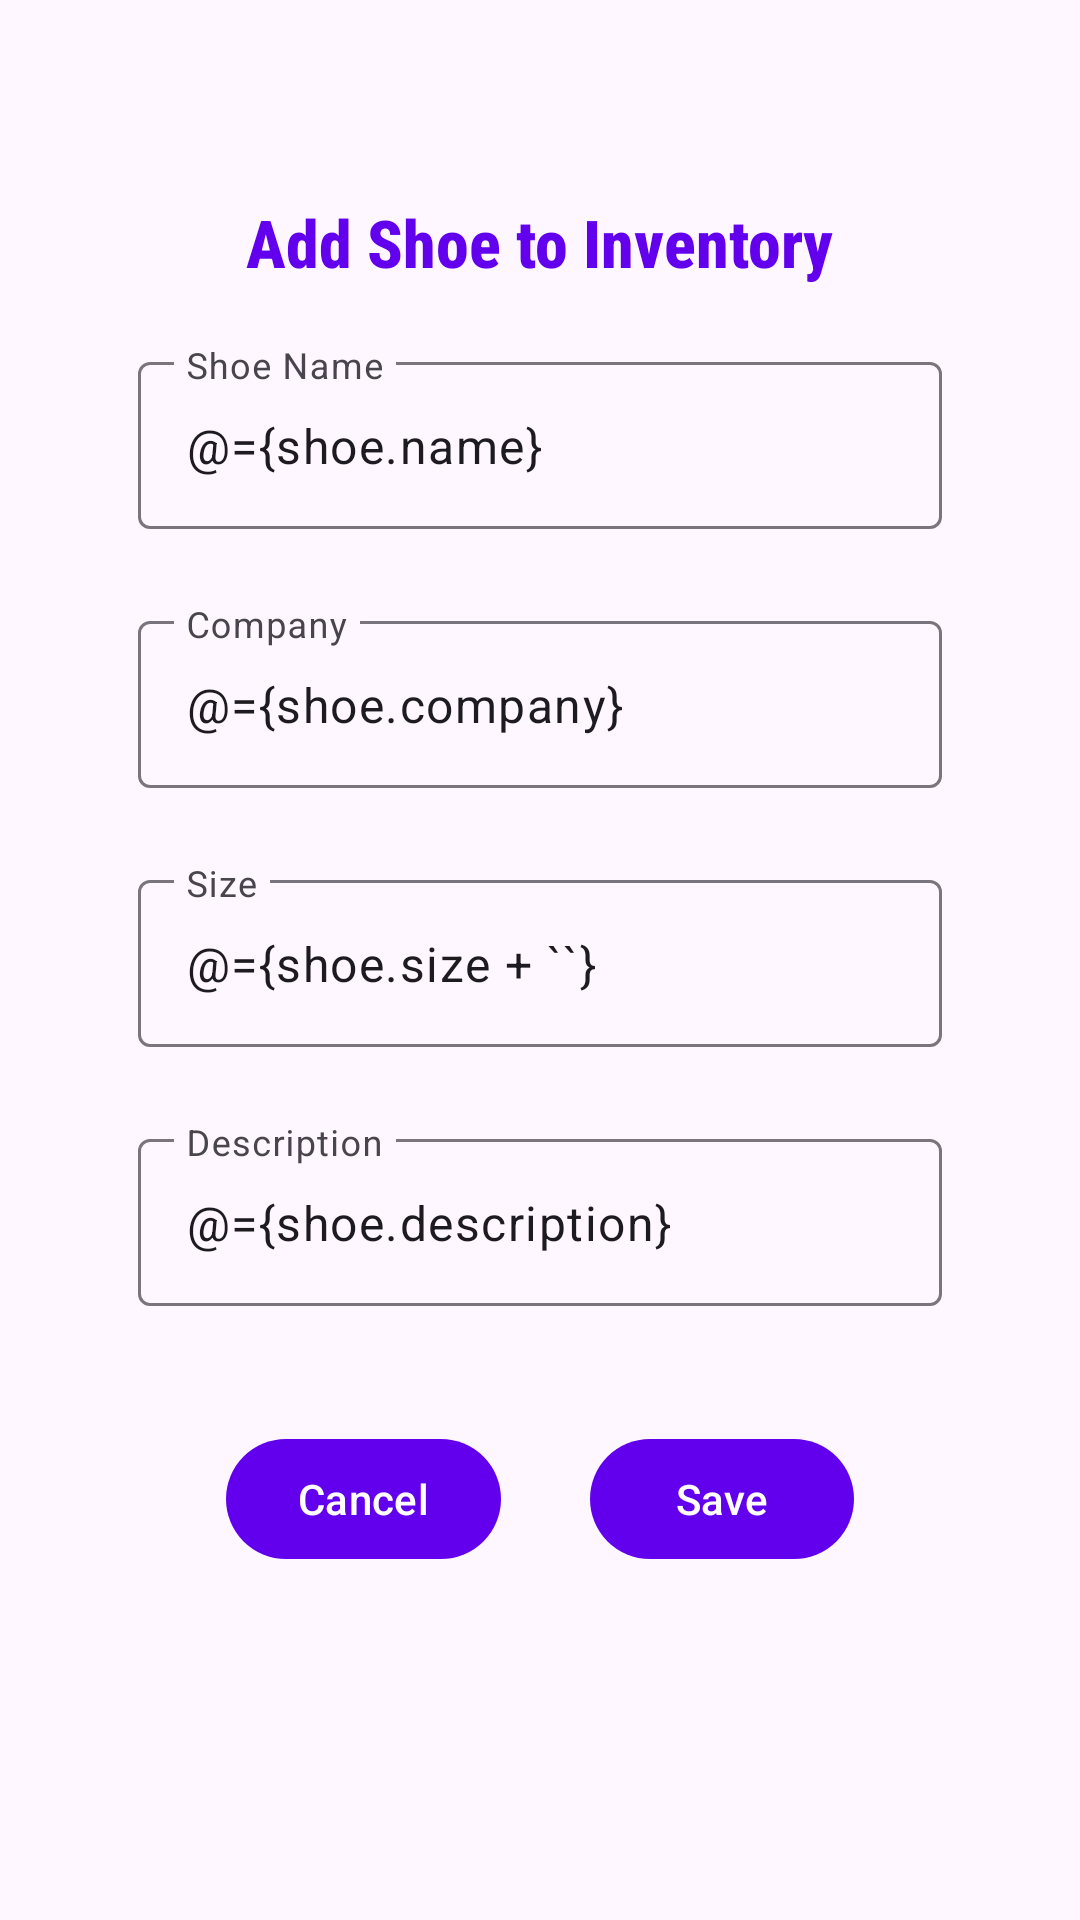

The Android layout XML behind this screen, and the referenced resources:
<!-- AndroidManifest.xml: application theme Theme.ShoeStoreInventoryApp -->
<!-- res/layout/fragment_detail.xml -->
<?xml version="1.0" encoding="utf-8"?>
<layout xmlns:android="http://schemas.android.com/apk/res/android"
    xmlns:app="http://schemas.android.com/apk/res-auto"
    xmlns:tools="http://schemas.android.com/tools">

    <data>
        <variable
            name="viewModel"
            type="com.irohouse.shoestoreinventoryapp.MainViewModel" />

        <variable
            name="shoe"
            type="com.irohouse.shoestoreinventoryapp.models.Shoe" />

    </data>

    
    <androidx.constraintlayout.widget.ConstraintLayout
        android:layout_width="match_parent"
        android:layout_height="match_parent"
        android:padding="46dp"
        tools:context=".DetailFragment">

        <TextView
            android:id="@+id/login_app_name_text"
            android:layout_width="wrap_content"
            android:layout_height="wrap_content"
            android:layout_marginTop="20dp"
            android:fontFamily="sans-serif-condensed-medium"
            android:text="@string/add_shoe_to_inventory"
            android:textColor="@color/colorPrimary"
            android:textSize="22sp"
            android:textStyle="bold"
            app:layout_constraintEnd_toEndOf="parent"
            app:layout_constraintStart_toStartOf="parent"
            app:layout_constraintTop_toTopOf="parent" />

        <com.google.android.material.textfield.TextInputLayout
            android:id="@+id/shoe_name_text_input"
            android:layout_width="match_parent"
            android:layout_height="wrap_content"
            android:layout_marginTop="20dp"
            app:layout_constraintStart_toStartOf="parent"
            app:layout_constraintEnd_toEndOf="parent"
            app:layout_constraintTop_toBottomOf="@id/login_app_name_text"
            android:hint="@string/shoe_name"
            app:errorEnabled="true">

            <com.google.android.material.textfield.TextInputEditText
                android:id="@+id/shoe_name_edit_text"
                android:layout_width="match_parent"
                android:layout_height="wrap_content"
                android:text="@={shoe.name}"
                android:inputType="textPersonName" />
        </com.google.android.material.textfield.TextInputLayout>

        <com.google.android.material.textfield.TextInputLayout
            android:id="@+id/company_text_input"
            android:layout_width="match_parent"
            android:layout_height="wrap_content"
            android:layout_marginTop="5dp"
            app:layout_constraintStart_toStartOf="parent"
            app:layout_constraintEnd_toEndOf="parent"
            app:layout_constraintTop_toBottomOf="@id/shoe_name_text_input"
            android:hint="@string/company"
            app:errorEnabled="true">

            <com.google.android.material.textfield.TextInputEditText
                android:id="@+id/company_edit_text"
                android:layout_width="match_parent"
                android:layout_height="wrap_content"
                android:text="@={shoe.company}"
                android:inputType="textPersonName" />
        </com.google.android.material.textfield.TextInputLayout>

        <com.google.android.material.textfield.TextInputLayout
            android:id="@+id/size_text_input"
            android:layout_width="match_parent"
            android:layout_height="wrap_content"
            android:layout_marginTop="5dp"
            app:layout_constraintStart_toStartOf="parent"
            app:layout_constraintEnd_toEndOf="parent"
            app:layout_constraintTop_toBottomOf="@id/company_text_input"
            android:hint="@string/size"
            android:autofillHints=""
            app:errorEnabled="true">

            <com.google.android.material.textfield.TextInputEditText
                android:id="@+id/size_edit_text"
                android:layout_width="match_parent"
                android:layout_height="wrap_content"
                android:text="@={shoe.size + ``}"
                android:inputType="numberDecimal" />
        </com.google.android.material.textfield.TextInputLayout>

        <com.google.android.material.textfield.TextInputLayout
            android:id="@+id/description_text_input"
            android:layout_width="match_parent"
            android:layout_height="wrap_content"
            android:layout_marginTop="5dp"
            app:layout_constraintStart_toStartOf="parent"
            app:layout_constraintEnd_toEndOf="parent"
            app:layout_constraintTop_toBottomOf="@id/size_text_input"
            android:hint="@string/description"
            app:errorEnabled="true">

            <com.google.android.material.textfield.TextInputEditText
                android:id="@+id/description_edit_text"
                android:layout_width="match_parent"
                android:layout_height="wrap_content"
                android:text="@={shoe.description}"
                android:inputType="textAutoComplete" />
        </com.google.android.material.textfield.TextInputLayout>

        <com.google.android.material.button.MaterialButton
            android:id="@+id/cancel_button"
            android:layout_width="wrap_content"
            android:layout_height="wrap_content"
            android:layout_marginTop="20dp"
            android:text="@string/cancel"
            app:layout_constraintTop_toBottomOf="@id/description_text_input"
            app:layout_constraintStart_toStartOf="parent"
            app:layout_constraintEnd_toStartOf="@id/save_button"/>

        <com.google.android.material.button.MaterialButton
            android:id="@+id/save_button"
            android:layout_width="wrap_content"
            android:layout_height="wrap_content"
            android:layout_marginTop="20dp"
            android:text="@string/save"
            android:onClick="@{()-> viewModel.addShoe(shoe)}"
            app:layout_constraintTop_toBottomOf="@id/description_text_input"
            app:layout_constraintStart_toEndOf="@id/cancel_button"
            app:layout_constraintEnd_toEndOf="parent"/>

    </androidx.constraintlayout.widget.ConstraintLayout>
</layout>
<!-- resources referenced by this layout -->
<resources>
  <string name="add_shoe_to_inventory">Add Shoe to Inventory</string>
  <string name="cancel">Cancel</string>
  <string name="company">Company</string>
  <string name="description">Description</string>
  <string name="save">Save</string>
  <string name="shoe_name">Shoe Name</string>
  <string name="size">Size</string>
  <style name="Theme.ShoeStoreInventoryApp" parent="AppTheme" />
  <style name="AppTheme" parent="Theme.Material3.Light">
          <item name="colorPrimary">@color/colorPrimary</item>
          <item name="colorPrimaryDark">@color/colorPrimaryDark</item>
          <item name="colorAccent">@color/colorAccent</item>
      </style>
  <!-- not gathered from this repository: default colours our renderer supplied (Android Studio template values) -->
  <color name="colorPrimary">#FF6200EE</color>
  <color name="colorPrimaryDark">#FF3700B3</color>
  <color name="colorAccent">#FF03DAC5</color>
</resources>
